Run: headless pygame with SDL's dummy video driver; simulated clock (each Clock.tick advances the game by its frame time, no real sleeping); random seed 0; keys injected as events and as key.get_pressed() state; mouse plan: one left click at the window centre at the start of phase 2, then a move to the lower-right quarter at the start of phase 3.
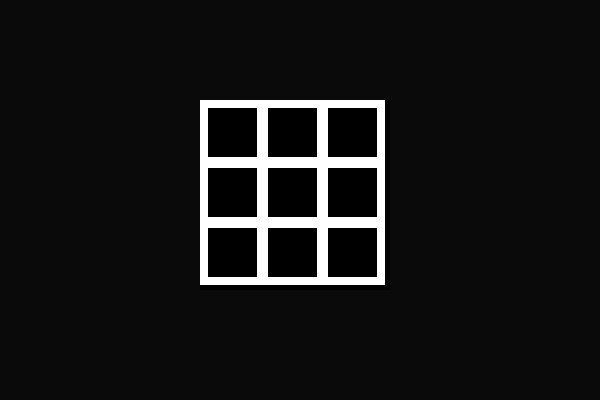
Frame 1 of 4 · flips 1–60 · no input
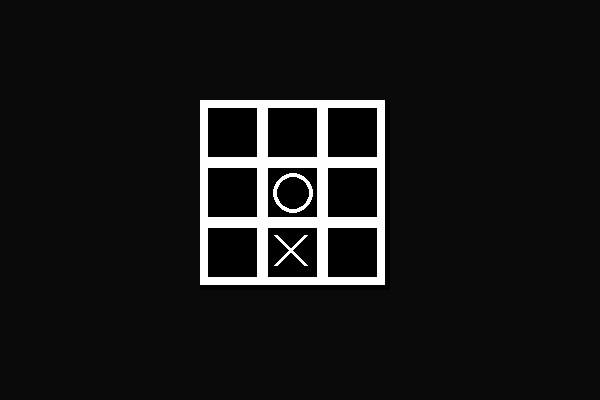
Frame 2 of 4 · flips 61–180 · clicked the window centre · tapped SPACE, RETURN · held RIGHT (→), D
Frame 3 of 4 · flips 181–300 · moved the mouse to the lower-right quarter · held DOWN (↓), S · screen unchanged from frame 2, image omitted
Frame 4 of 4 · flips 301–420 · held LEFT (←), A, UP (↑), W · screen unchanged from frame 3, image omitted

The pygame program that drew these frames:

import pygame
import sys
import random
import time

class Surf:

    

    def __init__(self, x, y, id):

        self.x = x
        self.y = y
        self.id = id
        self.drawn = False
        self.yes = False
    

        self.surf = pygame.Surface((70, 70))
        pygame.draw.rect(self.surf, WHITE, (0, 0, 65, 65), 8)
        self.rect = self.surf.get_rect(x = self.x, y =self. y)
        



    def draw(self, sc):
        sc.blit(self.surf, self.rect)


    def get(self):
        return self.x, self.y

    def check(self):
        mouse = pygame.mouse.get_pos()
        pressed = pygame.mouse.get_pressed()
        
        
        if self.x < mouse[0] < (self.x + 10) + 40:
            if self.y < mouse[1] < (self.y + 10) + 40:
                if pressed[0]:
                    pygame.draw.line(self.surf, WHITE, [15, 15], [45, 45], 4)
                    pygame.draw.line(self.surf, WHITE, [45, 15], [15, 45], 4)
                    self.drawn = True
                    #pygame.draw.circle(self.surf, WHITE, (33, 33), 20, 4)


    def auto(self):
        pygame.draw.circle(self.surf, WHITE, (33, 33), 20, 4)
        self.drawn = True
        self.yes = True


    def ex(self):
        pygame.draw.line(self.surf, WHITE, [15, 15], [45, 45], 4)
        pygame.draw.line(self.surf, WHITE, [45, 15], [15, 45], 4)
        drawn = True
        print("Ok2")


# Colors
YELLOW = (238, 217, 176)
RED = (240, 0, 0)
BLUE = (0, 0, 240)
GREEN = (0, 240, 0)
WHITE = (255, 255, 255)

# Size

WIDTH = 600
HEIGHT = 400


#FPS

FPS = 60




clock = pygame.time.Clock()

# Create Window

sc = pygame.display.set_mode((WIDTH, HEIGHT), pygame.RESIZABLE)
pygame.display.set_caption('Крестики-Нолики')


s = Surf(200, 100, 1)
s2 = Surf(260, 100, 2)
s3 = Surf(260+60, 100, 3)

s4 = Surf(200, 160, 4)
s5 = Surf(260, 160, 5)
s6 = Surf(260+60, 160, 6)

s7 = Surf(200, 220, 7)
s8 = Surf(260, 220, 8)
s9 = Surf(260+60, 220, 9)

lst = [s, s2, s3, s4, s5, s6, s7, s8, s9]

nums  = [0, 1, 2, 3, 4, 5, 6, 7, 8]
# main cycle
while True:

    for i in pygame.event.get():

        if i.type == pygame.QUIT:
            sys.exit()

        if i.type == pygame.MOUSEBUTTONDOWN:
            if nums:
                if i.button == 1:
                    x, y = i.pos
                    print(x, y)
                    for index, b in enumerate(lst):
                        if lst[0].yes and lst[1].yes and lst[2].yes:
                            print("Work!")
                            pygame.draw.line(sc, WHITE, [20, 100], [320, 10660], 4)
                        x1, y1 = b.get()
                        if x1 < x < x1 + 60:
                            if y1 < y < y1 + 60:
                                b.auto()
                                nums.remove(index)

        if i.type == pygame.MOUSEBUTTONUP:
            if nums:

                time.sleep(1)
                if i.button == 1:
                    for n in range(1, 100):
                        r = random.choice(nums)
                        nums.remove(r)
                        if not lst[r].drawn:
                            lst[r].ex()
                            print(f"n = {n}, r = {r}")
                            break
                        elif lst[r].drawn:
                            continue

    
    

    sc.fill((10, 10, 10))
    
    s.draw(sc)
    s2.draw(sc)
    s3.draw(sc)
    s4.draw(sc)
    s5.draw(sc)
    s6.draw(sc)
    s7.draw(sc)
    s8.draw(sc)
    s9.draw(sc)
    clock.tick(60)
    pygame.display.update()
